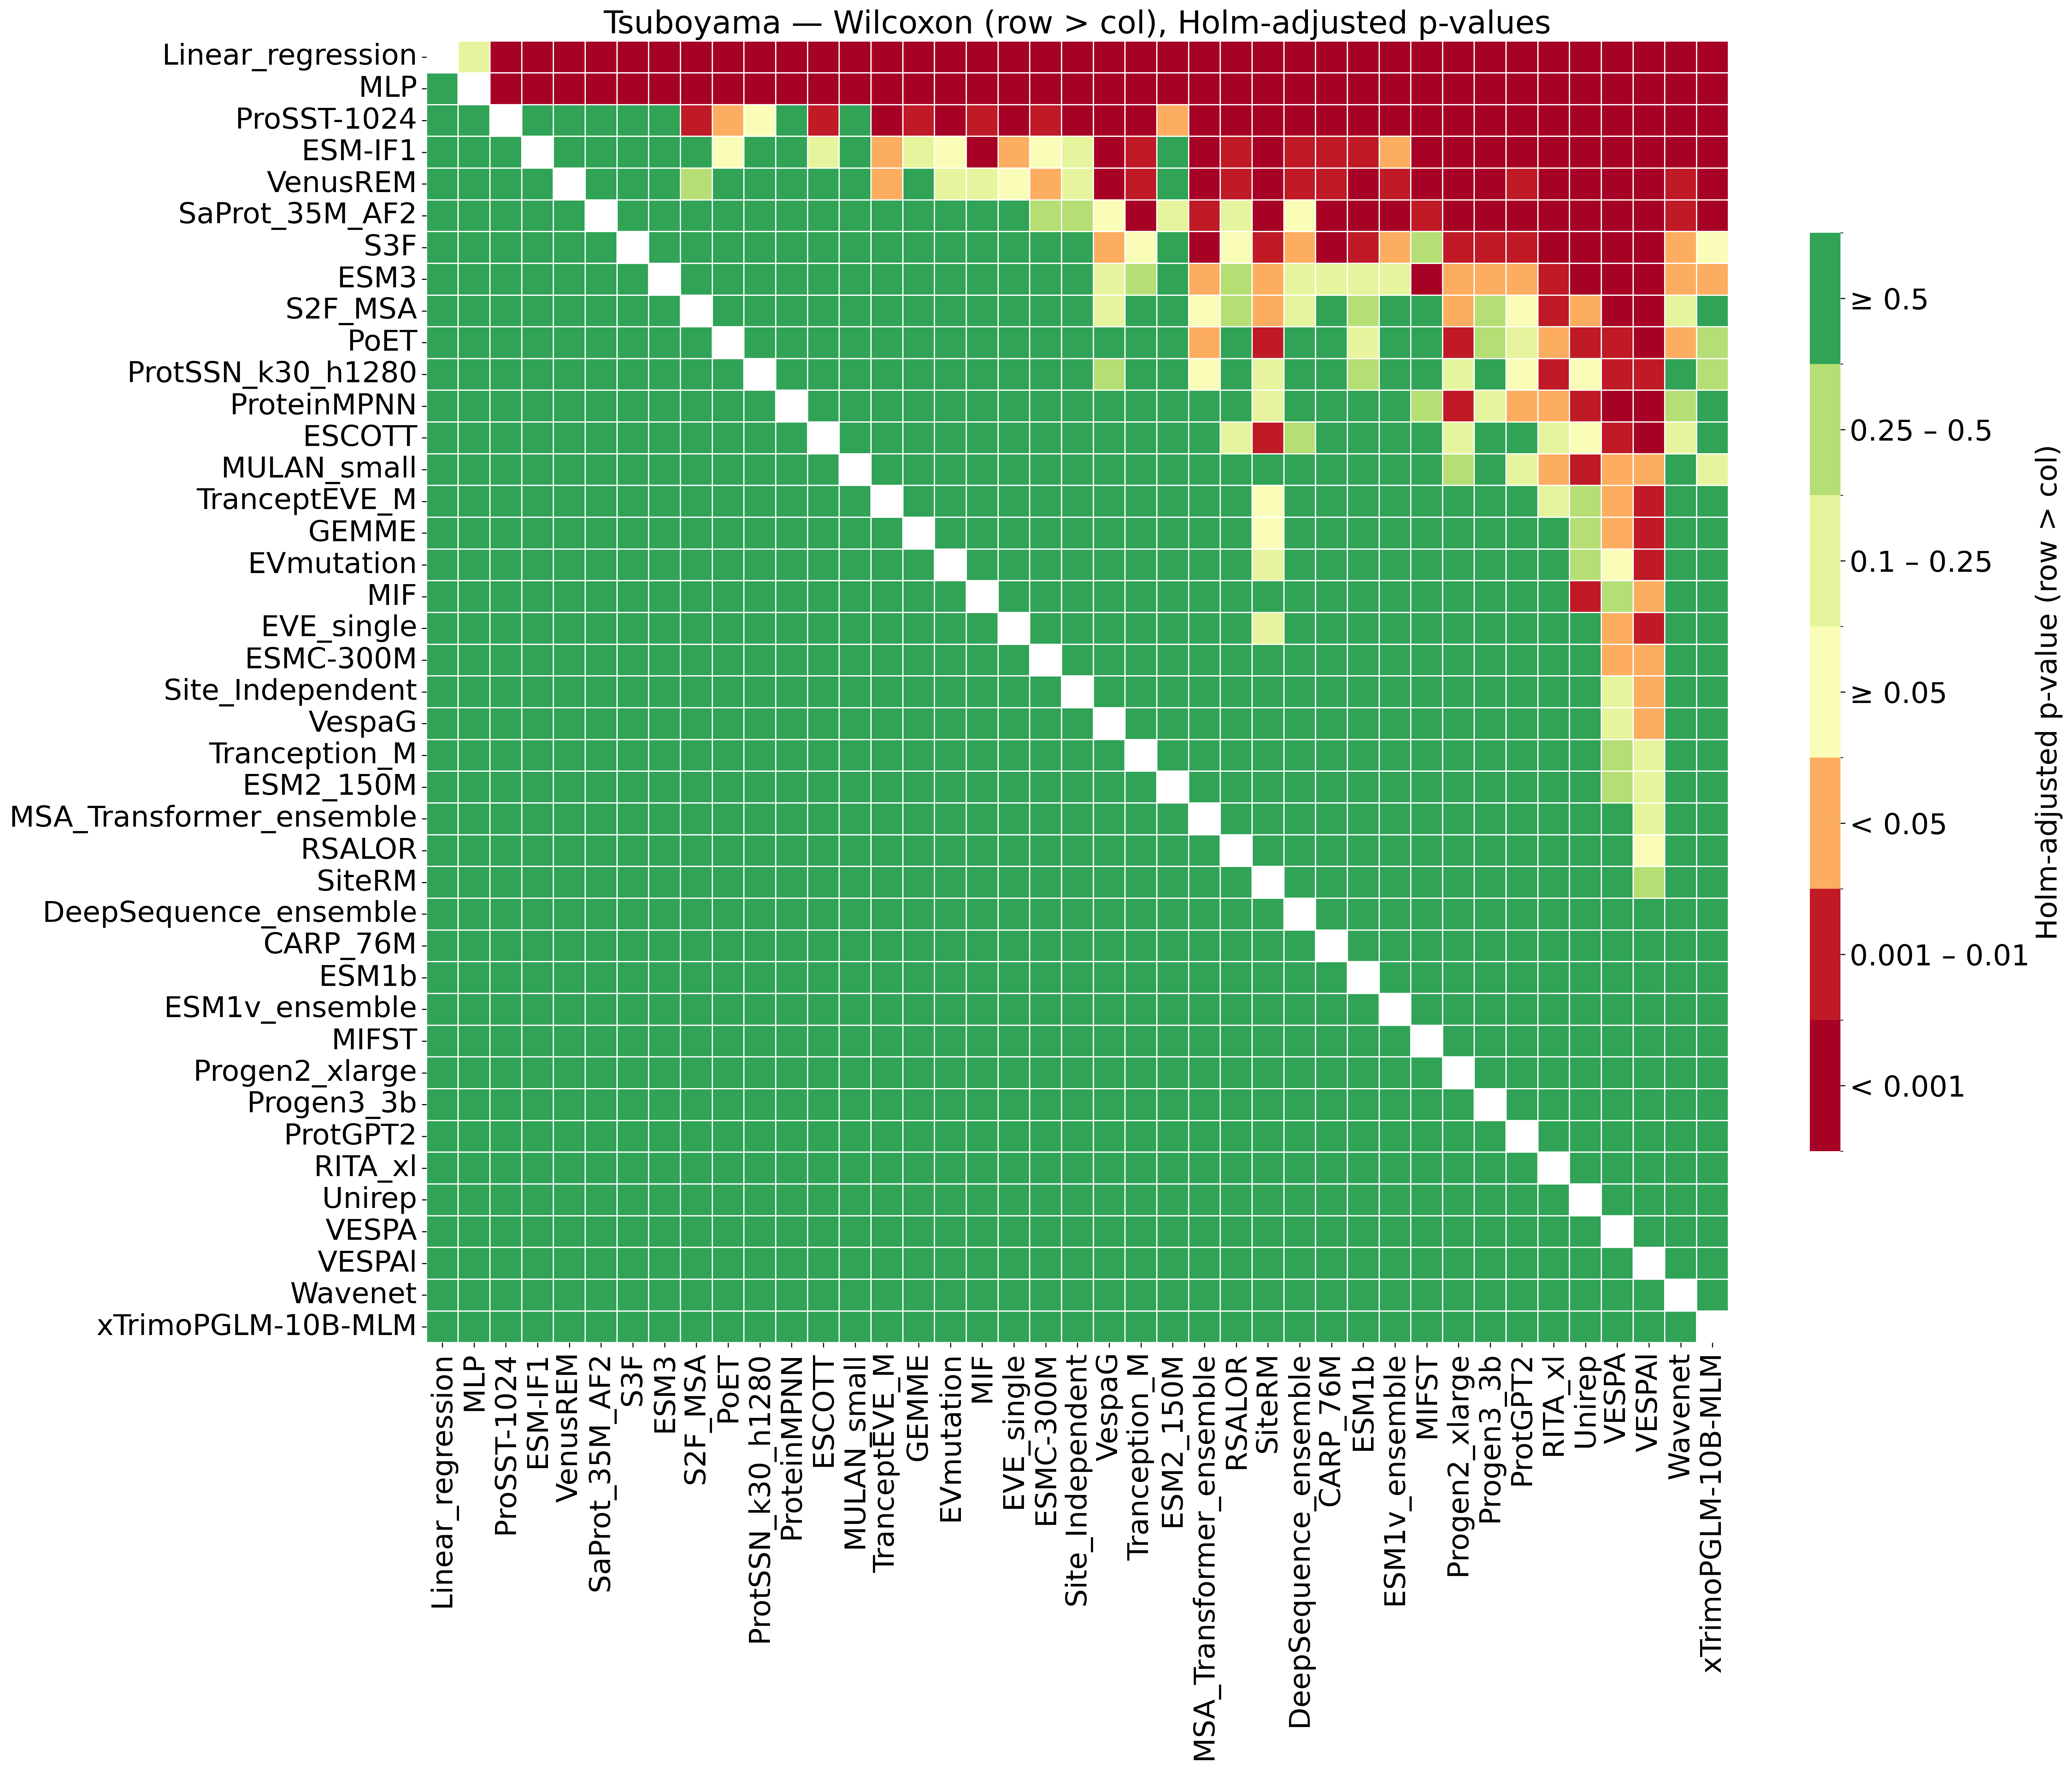

The data file committed next to this chart (first rows):
, Linear_regression, MLP, ProSST-1024, ESM-IF1, VenusREM, SaProt_35M_AF2, S3F, ESM3, S2F_MSA, PoET, ProtSSN_k30_h1280, ProteinMPNN, ESCOTT, MULAN_small, TranceptEVE_M, GEMME, EVmutation, MIF, EVE_single, ESMC-300M, Site_Independent, VespaG, Tranception_M
Linear_regression, , 0.1841, 3.523918223891087e-07, 6.241509602489259e-06, 1.8412187330341112e-08, 8.158146158621093e-06, 1.0408429673702813e-08, 3.0041000798064488e-09, 7.163727389070118e-10, 2.545235133766255e-09, 2.0230928043929453e-11, 4.214007276459597e-08, 1.0485141643812312e-09, 3.0041000798064488e-09, 5.481126663653413e-11, 1.261716064959728e-09, 1.567102003718901e-10, 8.68183747115836e-10, 1.425526363618701e-10, 1.0485141643812312e-09, 1.5100738437467953e-09, 1.446842645691504e-11, 5.481126663653413e-11
MLP, 1.0, , 3.1436310592880545e-05, 3.9842062005135404e-05, 3.523918223891087e-07, 3.404191440736781e-05, 2.4223993477789918e-08, 4.1168997100271554e-08, 2.545235133766255e-09, 4.871486325441765e-09, 1.567102003718901e-10, 8.22327699268044e-08, 3.539177839684271e-09, 5.428853846467518e-07, 1.2297718399167934e-10, 6.640465954887986e-09, 3.886473365355414e-10, 2.545235133766255e-09, 3.9690917219559196e-10, 1.261716064959728e-09, 4.159618427479472e-09, 1.446842645691504e-11, 9.455369820443593e-11
ProSST-1024, 1.0, 1.0, , 1.0, 1.0, 1.0, 0.9715, 1.0, 0.007586, 0.01852, 0.07622, 0.9728, 0.006299, 1.0, 1.1318263389625827e-05, 0.002976, 0.0002568, 0.001896, 0.0001006, 0.003766, 0.0008089, 1.6463359315821435e-06, 3.604136288970494e-06
ESM-IF1, 1.0, 1.0, 1.0, , 1.0, 1.0, 1.0, 1.0, 0.8662, 0.08805, 1.0, 0.5766, 0.2111, 0.7502, 0.02283, 0.1008, 0.09084, 0.0002835, 0.03944, 0.09212, 0.2025, 0.0001454, 0.004233
VenusREM, 1.0, 1.0, 1.0, 1.0, , 1.0, 1.0, 1.0, 0.3475, 1.0, 1.0, 1.0, 1.0, 1.0, 0.01258, 0.5985, 0.1206, 0.1334, 0.05991, 0.02276, 0.1435, 0.0001805, 0.005663
SaProt_35M_AF2, 1.0, 1.0, 1.0, 1.0, 1.0, , 1.0, 1.0, 1.0, 1.0, 1.0, 1.0, 1.0, 1.0, 0.5442, 1.0, 1.0, 0.6609, 1.0, 0.3069, 0.39, 0.06658, 0.0008624
S3F, 1.0, 1.0, 1.0, 1.0, 1.0, 1.0, , 1.0, 1.0, 1.0, 1.0, 1.0, 1.0, 1.0, 1.0, 1.0, 1.0, 1.0, 1.0, 1.0, 1.0, 0.01279, 0.05707
ESM3, 1.0, 1.0, 1.0, 1.0, 1.0, 1.0, 1.0, , 1.0, 1.0, 1.0, 1.0, 1.0, 1.0, 1.0, 1.0, 1.0, 1.0, 1.0, 1.0, 1.0, 0.1334, 0.3616
S2F_MSA, 1.0, 1.0, 1.0, 1.0, 1.0, 1.0, 1.0, 1.0, , 1.0, 1.0, 1.0, 1.0, 1.0, 1.0, 1.0, 1.0, 1.0, 1.0, 1.0, 1.0, 0.2111, 0.6965
PoET, 1.0, 1.0, 1.0, 1.0, 1.0, 1.0, 1.0, 1.0, 1.0, , 1.0, 1.0, 1.0, 1.0, 1.0, 1.0, 1.0, 1.0, 1.0, 1.0, 1.0, 1.0, 1.0
ProtSSN_k30_h1280, 1.0, 1.0, 1.0, 1.0, 1.0, 1.0, 1.0, 1.0, 1.0, 1.0, , 1.0, 1.0, 1.0, 1.0, 1.0, 1.0, 1.0, 1.0, 1.0, 1.0, 0.3326, 1.0
ProteinMPNN, 1.0, 1.0, 1.0, 1.0, 1.0, 1.0, 1.0, 1.0, 1.0, 1.0, 1.0, , 1.0, 1.0, 1.0, 1.0, 1.0, 1.0, 1.0, 1.0, 1.0, 1.0, 1.0
ESCOTT, 1.0, 1.0, 1.0, 1.0, 1.0, 1.0, 1.0, 1.0, 1.0, 1.0, 1.0, 1.0, , 1.0, 1.0, 1.0, 1.0, 1.0, 1.0, 1.0, 1.0, 1.0, 1.0
MULAN_small, 1.0, 1.0, 1.0, 1.0, 1.0, 1.0, 1.0, 1.0, 1.0, 1.0, 1.0, 1.0, 1.0, , 1.0, 1.0, 1.0, 1.0, 1.0, 1.0, 1.0, 1.0, 1.0
TranceptEVE_M, 1.0, 1.0, 1.0, 1.0, 1.0, 1.0, 1.0, 1.0, 1.0, 1.0, 1.0, 1.0, 1.0, 1.0, , 1.0, 1.0, 1.0, 1.0, 1.0, 1.0, 1.0, 1.0
GEMME, 1.0, 1.0, 1.0, 1.0, 1.0, 1.0, 1.0, 1.0, 1.0, 1.0, 1.0, 1.0, 1.0, 1.0, 1.0, , 1.0, 1.0, 1.0, 1.0, 1.0, 1.0, 1.0
EVmutation, 1.0, 1.0, 1.0, 1.0, 1.0, 1.0, 1.0, 1.0, 1.0, 1.0, 1.0, 1.0, 1.0, 1.0, 1.0, 1.0, , 1.0, 1.0, 1.0, 1.0, 1.0, 1.0
MIF, 1.0, 1.0, 1.0, 1.0, 1.0, 1.0, 1.0, 1.0, 1.0, 1.0, 1.0, 1.0, 1.0, 1.0, 1.0, 1.0, 1.0, , 1.0, 1.0, 1.0, 1.0, 1.0
EVE_single, 1.0, 1.0, 1.0, 1.0, 1.0, 1.0, 1.0, 1.0, 1.0, 1.0, 1.0, 1.0, 1.0, 1.0, 1.0, 1.0, 1.0, 1.0, , 1.0, 1.0, 1.0, 1.0
ESMC-300M, 1.0, 1.0, 1.0, 1.0, 1.0, 1.0, 1.0, 1.0, 1.0, 1.0, 1.0, 1.0, 1.0, 1.0, 1.0, 1.0, 1.0, 1.0, 1.0, , 1.0, 1.0, 1.0
Site_Independent, 1.0, 1.0, 1.0, 1.0, 1.0, 1.0, 1.0, 1.0, 1.0, 1.0, 1.0, 1.0, 1.0, 1.0, 1.0, 1.0, 1.0, 1.0, 1.0, 1.0, , 1.0, 1.0
VespaG, 1.0, 1.0, 1.0, 1.0, 1.0, 1.0, 1.0, 1.0, 1.0, 1.0, 1.0, 1.0, 1.0, 1.0, 1.0, 1.0, 1.0, 1.0, 1.0, 1.0, 1.0, , 1.0
Tranception_M, 1.0, 1.0, 1.0, 1.0, 1.0, 1.0, 1.0, 1.0, 1.0, 1.0, 1.0, 1.0, 1.0, 1.0, 1.0, 1.0, 1.0, 1.0, 1.0, 1.0, 1.0, 1.0, 
ESM2_150M, 1.0, 1.0, 1.0, 1.0, 1.0, 1.0, 1.0, 1.0, 1.0, 1.0, 1.0, 1.0, 1.0, 1.0, 1.0, 1.0, 1.0, 1.0, 1.0, 1.0, 1.0, 1.0, 1.0
MSA_Transformer_ensemble, 1.0, 1.0, 1.0, 1.0, 1.0, 1.0, 1.0, 1.0, 1.0, 1.0, 1.0, 1.0, 1.0, 1.0, 1.0, 1.0, 1.0, 1.0, 1.0, 1.0, 1.0, 1.0, 1.0
RSALOR, 1.0, 1.0, 1.0, 1.0, 1.0, 1.0, 1.0, 1.0, 1.0, 1.0, 1.0, 1.0, 1.0, 1.0, 1.0, 1.0, 1.0, 1.0, 1.0, 1.0, 1.0, 1.0, 1.0
SiteRM, 1.0, 1.0, 1.0, 1.0, 1.0, 1.0, 1.0, 1.0, 1.0, 1.0, 1.0, 1.0, 1.0, 1.0, 1.0, 1.0, 1.0, 1.0, 1.0, 1.0, 1.0, 1.0, 1.0
DeepSequence_ensemble, 1.0, 1.0, 1.0, 1.0, 1.0, 1.0, 1.0, 1.0, 1.0, 1.0, 1.0, 1.0, 1.0, 1.0, 1.0, 1.0, 1.0, 1.0, 1.0, 1.0, 1.0, 1.0, 1.0
CARP_76M, 1.0, 1.0, 1.0, 1.0, 1.0, 1.0, 1.0, 1.0, 1.0, 1.0, 1.0, 1.0, 1.0, 1.0, 1.0, 1.0, 1.0, 1.0, 1.0, 1.0, 1.0, 1.0, 1.0
ESM1b, 1.0, 1.0, 1.0, 1.0, 1.0, 1.0, 1.0, 1.0, 1.0, 1.0, 1.0, 1.0, 1.0, 1.0, 1.0, 1.0, 1.0, 1.0, 1.0, 1.0, 1.0, 1.0, 1.0
ESM1v_ensemble, 1.0, 1.0, 1.0, 1.0, 1.0, 1.0, 1.0, 1.0, 1.0, 1.0, 1.0, 1.0, 1.0, 1.0, 1.0, 1.0, 1.0, 1.0, 1.0, 1.0, 1.0, 1.0, 1.0
MIFST, 1.0, 1.0, 1.0, 1.0, 1.0, 1.0, 1.0, 1.0, 1.0, 1.0, 1.0, 1.0, 1.0, 1.0, 1.0, 1.0, 1.0, 1.0, 1.0, 1.0, 1.0, 1.0, 1.0
Progen2_xlarge, 1.0, 1.0, 1.0, 1.0, 1.0, 1.0, 1.0, 1.0, 1.0, 1.0, 1.0, 1.0, 1.0, 1.0, 1.0, 1.0, 1.0, 1.0, 1.0, 1.0, 1.0, 1.0, 1.0
Progen3_3b, 1.0, 1.0, 1.0, 1.0, 1.0, 1.0, 1.0, 1.0, 1.0, 1.0, 1.0, 1.0, 1.0, 1.0, 1.0, 1.0, 1.0, 1.0, 1.0, 1.0, 1.0, 1.0, 1.0
ProtGPT2, 1.0, 1.0, 1.0, 1.0, 1.0, 1.0, 1.0, 1.0, 1.0, 1.0, 1.0, 1.0, 1.0, 1.0, 1.0, 1.0, 1.0, 1.0, 1.0, 1.0, 1.0, 1.0, 1.0
RITA_xl, 1.0, 1.0, 1.0, 1.0, 1.0, 1.0, 1.0, 1.0, 1.0, 1.0, 1.0, 1.0, 1.0, 1.0, 1.0, 1.0, 1.0, 1.0, 1.0, 1.0, 1.0, 1.0, 1.0
Unirep, 1.0, 1.0, 1.0, 1.0, 1.0, 1.0, 1.0, 1.0, 1.0, 1.0, 1.0, 1.0, 1.0, 1.0, 1.0, 1.0, 1.0, 1.0, 1.0, 1.0, 1.0, 1.0, 1.0
VESPA, 1.0, 1.0, 1.0, 1.0, 1.0, 1.0, 1.0, 1.0, 1.0, 1.0, 1.0, 1.0, 1.0, 1.0, 1.0, 1.0, 1.0, 1.0, 1.0, 1.0, 1.0, 1.0, 1.0
VESPAl, 1.0, 1.0, 1.0, 1.0, 1.0, 1.0, 1.0, 1.0, 1.0, 1.0, 1.0, 1.0, 1.0, 1.0, 1.0, 1.0, 1.0, 1.0, 1.0, 1.0, 1.0, 1.0, 1.0
Wavenet, 1.0, 1.0, 1.0, 1.0, 1.0, 1.0, 1.0, 1.0, 1.0, 1.0, 1.0, 1.0, 1.0, 1.0, 1.0, 1.0, 1.0, 1.0, 1.0, 1.0, 1.0, 1.0, 1.0
xTrimoPGLM-10B-MLM, 1.0, 1.0, 1.0, 1.0, 1.0, 1.0, 1.0, 1.0, 1.0, 1.0, 1.0, 1.0, 1.0, 1.0, 1.0, 1.0, 1.0, 1.0, 1.0, 1.0, 1.0, 1.0, 1.0
